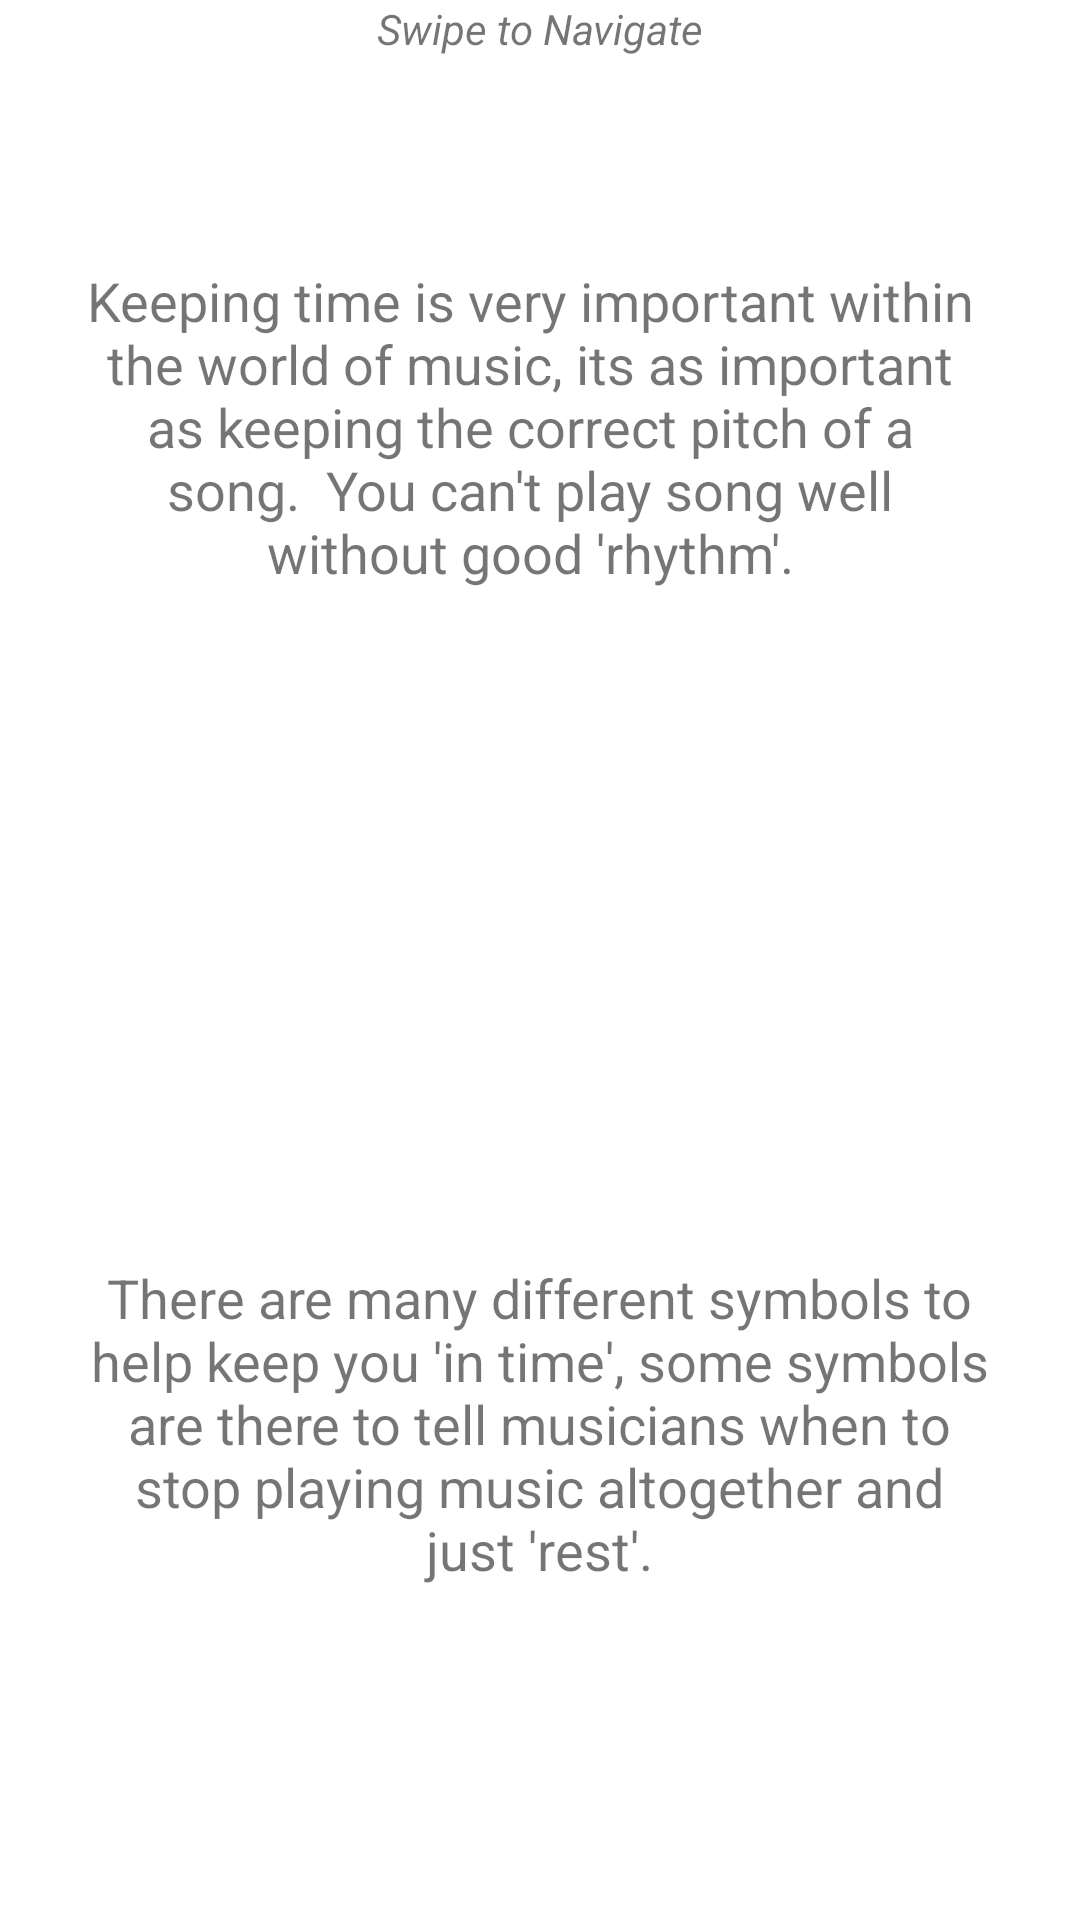

Here is an Android app screen rendered from its layout file. Give the layout XML and the strings, colors and styles it references.
<!-- AndroidManifest.xml: application theme AppTheme -->
<!-- res/layout/fragment_rhythm_lesson_one.xml -->
<?xml version="1.0" encoding="utf-8"?>
<FrameLayout xmlns:android="http://schemas.android.com/apk/res/android"
    xmlns:app="http://schemas.android.com/apk/res-auto"
    xmlns:tools="http://schemas.android.com/tools"
    android:layout_width="match_parent"
    android:layout_height="match_parent"
    android:background="#ffffff"
    tools:context=".rhythm_lessons.RhythmLessonOne">

    <androidx.constraintlayout.widget.ConstraintLayout
        android:layout_width="match_parent"
        android:layout_height="match_parent">

        <LinearLayout
            android:id="@+id/linearLayout"
            android:layout_width="match_parent"
            android:layout_height="80dp"
            android:layout_marginBottom="8dp"
            android:orientation="horizontal"
            app:layout_constraintBottom_toTopOf="@+id/linearLayout2"
            app:layout_constraintTop_toTopOf="parent"
            tools:layout_editor_absoluteX="8dp">

            <TextView
                android:id="@+id/promptText"
                android:layout_width="wrap_content"
                android:layout_height="wrap_content"
                android:layout_weight="1"
                android:text="Swipe to Navigate"
                android:textAlignment="center"
                android:textSize="14sp"
                android:textStyle="italic" />
        </LinearLayout>

        <LinearLayout
            android:id="@+id/linearLayout2"
            android:layout_width="300dp"
            android:layout_height="wrap_content"
            android:layout_marginStart="52dp"
            android:layout_marginTop="8dp"
            android:layout_marginEnd="59dp"
            android:orientation="horizontal"
            app:layout_constraintEnd_toEndOf="parent"
            app:layout_constraintStart_toStartOf="parent"
            app:layout_constraintTop_toBottomOf="@+id/linearLayout">

            <TextView
                android:id="@+id/informationOne"
                android:layout_width="wrap_content"
                android:layout_height="wrap_content"
                android:layout_weight="1"
                android:text="Keeping time is very important within the world of music, its as important as keeping the correct pitch of a song.  You can't play song well without good 'rhythm'."
                android:textAlignment="center"
                android:textSize="18sp" />

        </LinearLayout>

        <LinearLayout
            android:layout_width="300dp"
            android:layout_height="200dp"
            android:layout_marginStart="55dp"
            android:layout_marginTop="269dp"
            android:layout_marginEnd="56dp"
            android:layout_marginBottom="65dp"
            android:orientation="horizontal"
            app:layout_constraintBottom_toBottomOf="parent"
            app:layout_constraintEnd_toEndOf="parent"
            app:layout_constraintStart_toStartOf="parent"
            app:layout_constraintTop_toBottomOf="@+id/linearLayout2" >

            <TextView
                android:id="@+id/informationTwo"
                android:layout_width="wrap_content"
                android:layout_height="wrap_content"
                android:layout_weight="1"
                android:text="There are many different symbols to help keep you 'in time', some symbols are there to tell musicians when to stop playing music altogether and just 'rest'."
                android:textAlignment="center"
                android:textSize="18sp" />
        </LinearLayout>

    </androidx.constraintlayout.widget.ConstraintLayout>
</FrameLayout>
<!-- resources referenced by this layout -->
<resources>
  <style name="AppTheme" parent="Theme.AppCompat.Light.NoActionBar">
          
          <item name="colorPrimary">@color/colorPrimary</item>
          <item name="colorPrimaryDark">@color/colorPrimaryDark</item>
          <item name="colorAccent">@color/colorAccent</item>
      </style>
  <!-- not gathered from this repository: default colours our renderer supplied (Android Studio template values) -->
  <color name="colorPrimary">#FF6200EE</color>
  <color name="colorPrimaryDark">#FF3700B3</color>
  <color name="colorAccent">#FF03DAC5</color>
</resources>
